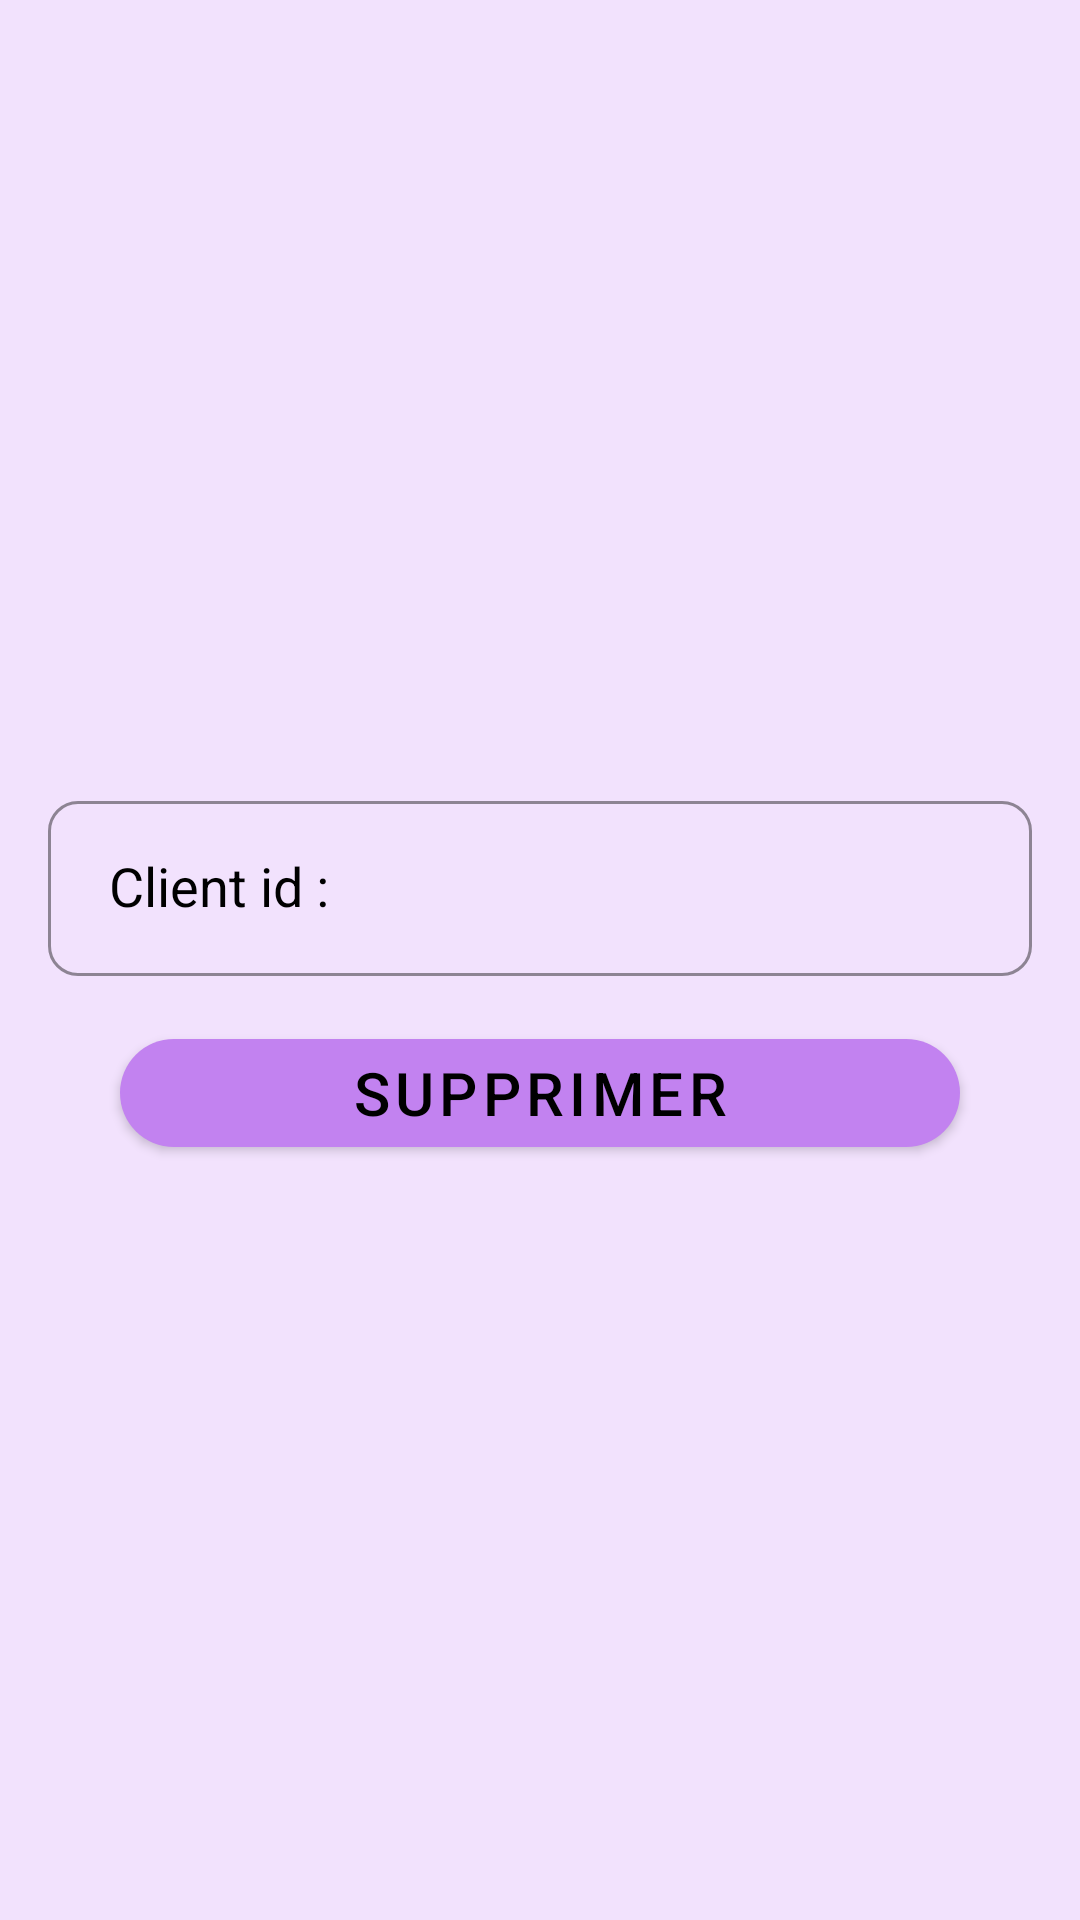

This screen was rendered from an Android layout file. Write that file and the resources it references.
<!-- AndroidManifest.xml: application theme Theme.ApplicationGestionClients -->
<!-- res/layout/fragment_supprimer_client.xml -->
<?xml version="1.0" encoding="utf-8"?>
<RelativeLayout xmlns:android="http://schemas.android.com/apk/res/android"
    xmlns:tools="http://schemas.android.com/tools"
    android:layout_width="match_parent"
    android:layout_height="match_parent"
    xmlns:app="http://schemas.android.com/apk/res-auto"
    android:orientation="vertical"
    tools:context=".Client.FragementAjouterClient"
    android:background="#F2E2FD">

    <ImageView
        android:id="@+id/back_supprim"
        android:layout_width="40dp"
        android:layout_height="30dp"
        android:layout_marginStart="10dp"
        android:layout_marginTop="10dp"
        android:src="@drawable/baseline_arrow_back_24"/>

    <LinearLayout
        android:orientation="vertical"
        android:layout_width="match_parent"
        android:layout_height="wrap_content"
        android:layout_centerVertical="true"

        >

        <com.google.android.material.textfield.TextInputLayout
            android:id="@+id/IdClient_Layout"
            style="@style/LoginTextInputInnerFieldStyle"
            android:layout_width="match_parent"
            android:layout_height="wrap_content"
            app:boxStrokeColor="#C282F0"
            app:hintTextColor="@color/black"
            app:boxCornerRadiusBottomStart="10dp"
            app:boxCornerRadiusTopStart="10dp"
            app:boxCornerRadiusTopEnd="10dp"
            app:boxCornerRadiusBottomEnd="10dp"
            android:layout_marginHorizontal="16dp"
            android:layout_marginTop="10dp"
            app:layout_constraintTop_toTopOf="parent">

            <com.google.android.material.textfield.TextInputEditText
                style="@style/LoginTextInputInnerFieldStyle"
                android:layout_width="match_parent"
                android:layout_height="wrap_content"
                android:drawableStart="@drawable/baseline_account_circle_24"
                android:hint=" Client id :"
                android:inputType="number"
                android:id="@+id/id_client_supprimer" />
        </com.google.android.material.textfield.TextInputLayout>

        <com.google.android.material.button.MaterialButton
            android:id="@+id/button_supprimer_client"
            android:layout_width="match_parent"
            android:layout_height="wrap_content"
            android:layout_marginTop="15dp"
            android:layout_marginStart="40dp"
            android:layout_marginEnd="40dp"
            android:text="Supprimer"
            android:textSize="20dp"
            android:textColor="@color/black"
            app:cornerRadius="50dp"
            app:backgroundTint="#C282F0" />

    </LinearLayout>

</RelativeLayout>

<!-- resources referenced by this layout -->
<resources>
  <color name="black">#FF000000</color>
  <color name="teal_700">#FF018786</color>
  <style name="LoginTextInputInnerFieldStyle" parent="Widget.MaterialComponents.TextInputLayout.OutlinedBox">
          <item name="android:layout_width">match_parent</item>
          <item name="android:layout_height">wrap_content</item>
          <item name="android:textColor">@color/black</item>
          <item name="android:textColorHint">@color/black</item>
          <item name="android:maxLines">1</item>
          <item name="android:textSize">18sp</item>
          <item name="android:singleLine">true</item>
      </style>
  <style name="Theme.ApplicationGestionClients" parent="Theme.MaterialComponents.DayNight.NoActionBar">
          
          <item name="colorPrimary">@color/purple_500</item>
          <item name="colorPrimaryVariant">@color/purple_700</item>
          <item name="colorOnPrimary">@color/white</item>
          
          <item name="colorSecondary">@color/teal_200</item>
          <item name="colorSecondaryVariant">@color/teal_700</item>
          <item name="colorOnSecondary">@color/black</item>
          
          <item name="android:statusBarColor">?attr/colorPrimaryVariant</item>
          
      </style>
  <color name="purple_500">#FF6200EE</color>
  <color name="purple_700">#FF3700B3</color>
  <color name="white">#FFFFFFFF</color>
  <color name="teal_200">#FF03DAC5</color>
</resources>
